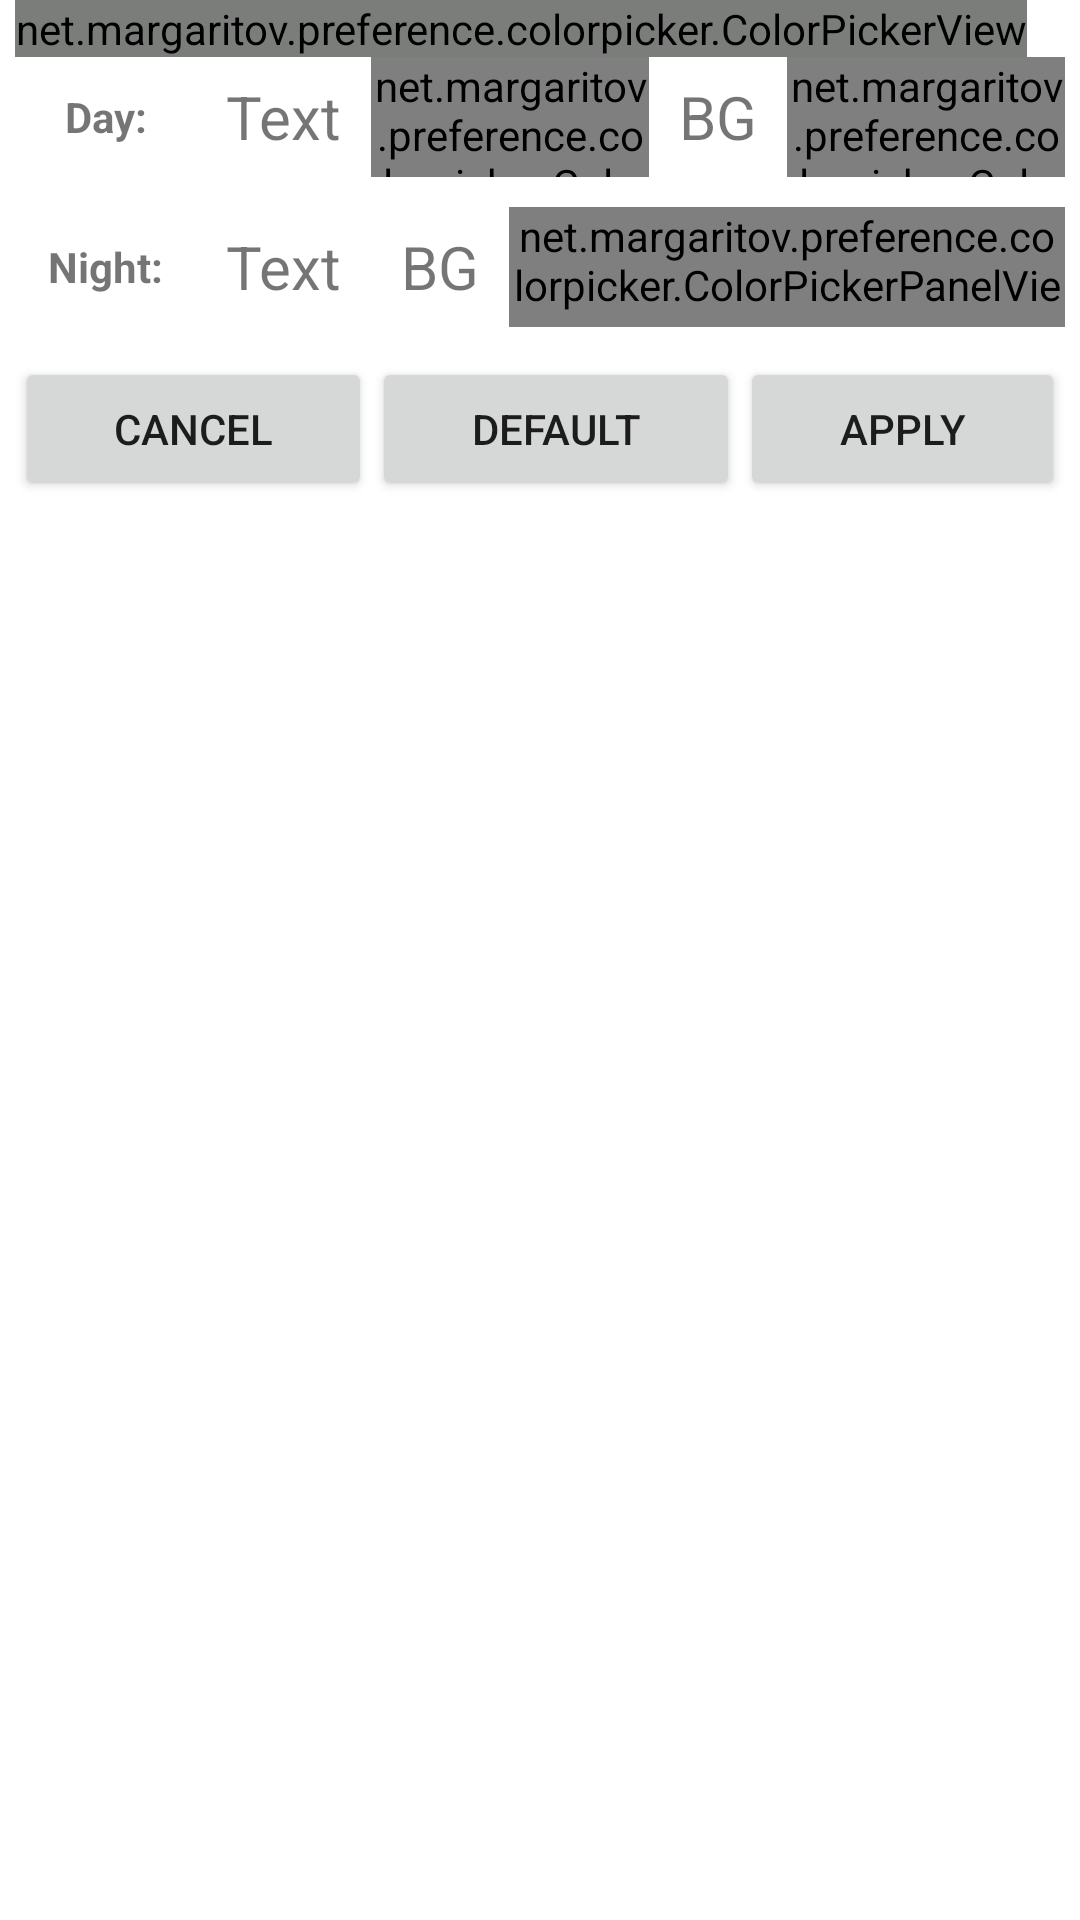

Here is an Android app screen rendered from its layout file. Give the layout XML and the strings, colors and styles it references.
<!-- AndroidManifest.xml: application theme StyledIndicatorsWhite -->
<!-- res/layout/dialog_color_picker.xml -->
<?xml version="1.0" encoding="utf-8"?>
<LinearLayout xmlns:android="http://schemas.android.com/apk/res/android"
    android:layout_width="wrap_content"
    android:layout_height="wrap_content"
    android:orientation="vertical"
    android:paddingLeft="5dp"
    android:paddingRight="5dp" >

    <net.margaritov.preference.colorpicker.ColorPickerView
        android:id="@+id/color_picker_view"
        android:layout_width="wrap_content"
        android:layout_height="wrap_content"
        android:layout_centerHorizontal="true"
        android:layerType="software"
        android:tag="portrait" />

    <TextView
        android:layout_width="wrap_content"
        android:layout_height="wrap_content"
        android:layout_marginBottom="5dp"
        android:layout_marginLeft="6dp"
        android:layout_marginRight="6dp"
        android:gravity="left"
        android:text="@string/press_color_to_apply"
        android:textAppearance="?android:attr/textAppearanceSmall"
        android:visibility="gone" />

    <LinearLayout
        android:layout_width="wrap_content"
        android:layout_height="40dp"
        android:layout_marginBottom="10dp"
        android:orientation="horizontal" >

        <TextView
            android:layout_width="60dip"
            android:layout_height="fill_parent"
            android:gravity="center"
            android:text="Day:"
            android:textStyle="bold" />

        <TextView
            android:layout_width="wrap_content"
            android:layout_height="fill_parent"
            android:layout_marginLeft="10dp"
            android:layout_marginRight="10dp"
            android:gravity="center"
            android:text="Text"
            android:textSize="20sp" />

        <net.margaritov.preference.colorpicker.ColorPickerPanelView
            android:id="@+id/cpTextLight"
            android:layout_width="0px"
            android:layout_height="wrap_content"
            android:layout_weight="0.5" />

        <TextView
            android:layout_width="wrap_content"
            android:layout_height="fill_parent"
            android:layout_marginLeft="10dp"
            android:layout_marginRight="10dp"
            android:gravity="center"
            android:text="BG"
            android:textSize="20sp" />

        <net.margaritov.preference.colorpicker.ColorPickerPanelView
            android:id="@+id/cpBGLight"
            android:layout_width="0px"
            android:layout_height="wrap_content"
            android:layout_weight="0.5" />
    </LinearLayout>

    <LinearLayout
        android:layout_width="wrap_content"
        android:layout_height="40dp"
        android:layout_marginBottom="10dp"
        android:orientation="horizontal" >

        <TextView
            android:layout_width="60dip"
            android:layout_height="fill_parent"
            android:gravity="center"
            android:text="Night:"
            android:textStyle="bold" />

        <TextView
            android:layout_width="wrap_content"
            android:layout_height="fill_parent"
            android:layout_marginLeft="10dp"
            android:layout_marginRight="10dp"
            android:gravity="center"
            android:text="Text"
            android:textSize="20sp" />







        <TextView
            android:layout_width="wrap_content"
            android:layout_height="fill_parent"
            android:layout_marginLeft="10dp"
            android:layout_marginRight="10dp"
            android:gravity="center"
            android:text="BG"
            android:textSize="20sp" />

        <net.margaritov.preference.colorpicker.ColorPickerPanelView
            android:id="@+id/cpBGBlack"
            android:layout_width="0px"
            android:layout_height="wrap_content"
            android:layout_weight="0.5" />
    </LinearLayout>

    <LinearLayout
        android:layout_width="match_parent"
        android:layout_height="wrap_content" >

        <Button
            android:id="@+id/buttonCancel"
            style="?android:attr/buttonStyleSmall"
            android:layout_width="wrap_content"
            android:layout_height="wrap_content"
            android:layout_weight="1"
            android:text="Cancel" />
        
        <Button
            android:id="@+id/buttonDefaults"
            style="?android:attr/buttonStyleSmall"
            android:layout_width="wrap_content"
            android:layout_height="wrap_content"
            android:layout_weight="1"
            android:text="Default" />

        <Button
            android:id="@+id/buttonApply"
            style="?android:attr/buttonStyleSmall"
            android:layout_width="wrap_content"
            android:layout_height="wrap_content"
            android:layout_weight="1"
            android:text="Apply" />
    </LinearLayout>

</LinearLayout>
<!-- resources referenced by this layout -->
<resources>
  <string name="press_color_to_apply">Select color</string>
  <style name="StyledIndicatorsWhite" parent="Theme.MaterialComponents.NoActionBar">
          <item name="android:windowNoTitle">true</item>
          <item name="android:windowDisablePreview">true</item>
      </style>
</resources>
